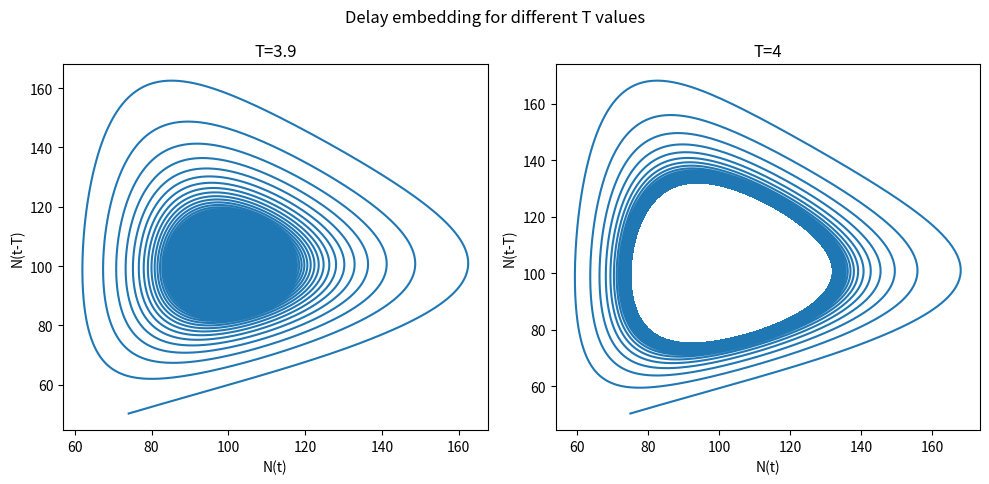

Write the Python code that produced this figure.
import numpy as np
import matplotlib.pyplot as plt

A = 20
K = 100
r = 0.1
N0 = 50

timestepFactor = 100


def do_magic(T, endTime=50):
    timestep = T/timestepFactor
    ts = np.arange(-T, endTime, timestep)
    N = np.zeros((len(ts),))
    Nderivs = np.zeros((len(ts),))

    for i, t in enumerate(ts):
        if t < 0:
            N[i] = N0
            Nderivs[i] = 0
        else:
            deriv = r*N[i-1]*(1-N[i-1-timestepFactor]/K)*(N[i-1]/A-1)
            Nderivs[i] = deriv
            N[i] = N[i-1] + deriv*timestep

    return ts, N, Nderivs


"""OSCILLATIONS"""

# fig = plt.figure(figsize=(10,5))
# st = fig.suptitle("Population dynamics for different T values")
#
# ax1 = fig.add_subplot(131)
# T = 1
# ts, N, _ = do_magic(T)
# ax1.plot(ts, N)
# ax1.set_xlabel("t")
# ax1.set_ylabel("N(t)")
# ax1.set_title("T=%s" % T)
#
# ax2 = fig.add_subplot(132)
# T = 1.5
# ts, N, _ = do_magic(T)
# ax2.plot(ts, N)
# ax2.set_xlabel("t")
# ax2.set_ylabel("N(t)")
# ax2.set_title("T=%s" % T)
#
# ax3 = fig.add_subplot(133)
# T = 3
# ts, N, _ = do_magic(T)
# ax3.plot(ts, N)
# ax3.set_xlabel("t")
# ax3.set_ylabel("N(t)")
# ax3.set_title("T=%s" % T)
#
# fig.tight_layout()
# st.set_y(0.96)
# fig.subplots_adjust(top=0.85)
# fig.savefig("population_dynamics.eps", format='eps')


"""LIMIT CYCLE"""

fig2 = plt.figure(figsize=(10,5))
st = fig2.suptitle("Delay embedding for different T values")

ax1 = fig2.add_subplot(121)
T = 3.9
_, N, _ = do_magic(T, endTime=20000)
ax1.plot(N[2*timestepFactor-1:-1], N[timestepFactor:-timestepFactor])
ax1.set_xlabel("N(t)")
ax1.set_ylabel("N(t-T)")
ax1.set_title("T=%s" % T)

ax2 = fig2.add_subplot(122)
T = 4
_, N, _ = do_magic(T, endTime=20000)
ax2.plot(N[2*timestepFactor-1:-1], N[timestepFactor:-timestepFactor])
ax2.set_xlabel("N(t)")
ax2.set_ylabel("N(t-T)")
ax2.set_title("T=%s" % T)

fig2.tight_layout()
st.set_y(0.96)
fig2.subplots_adjust(top=0.85)
fig2.savefig("limit_cycle.eps", format='eps')

# plt.plot(N,Nderivs)
plt.show()

# print(max(N))
# print(np.argmax(N))
# print(N[-1])